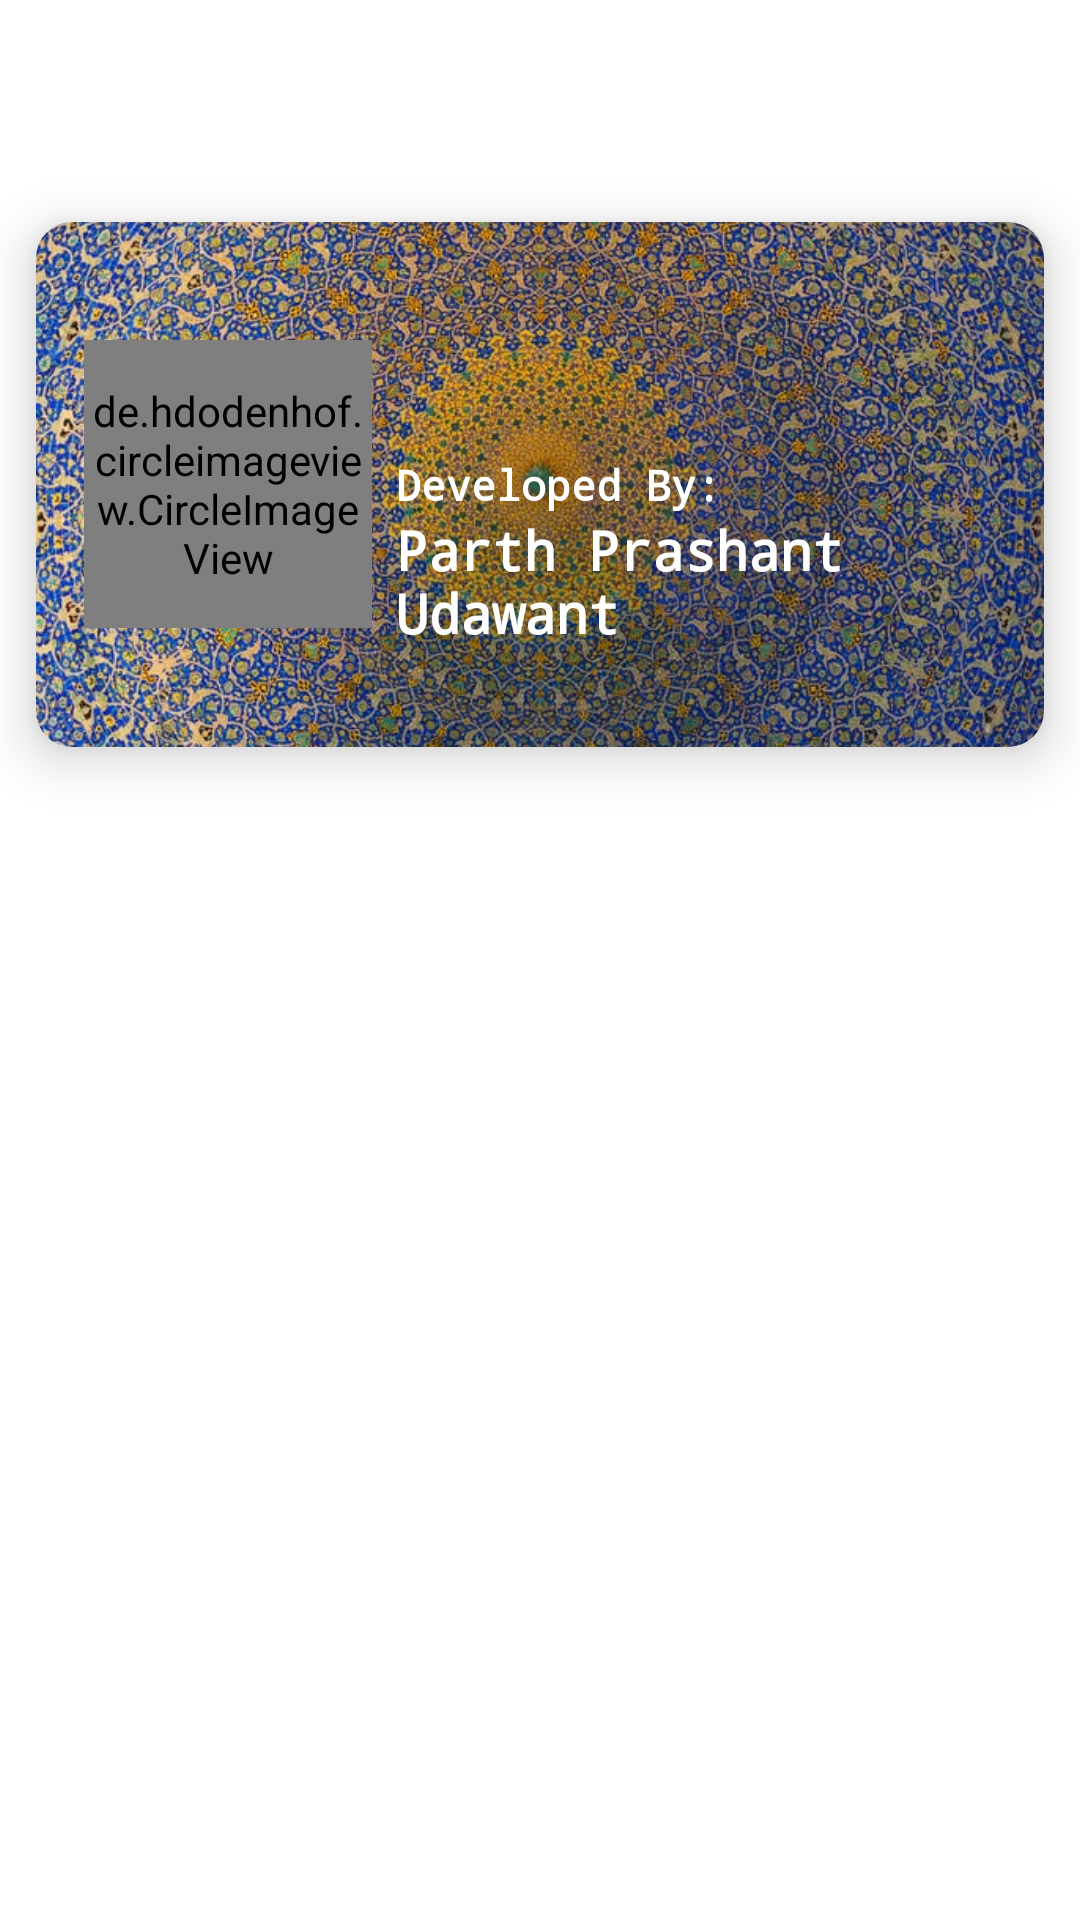

Write the Android layout XML for this screen, with the resource values it uses.
<!-- AndroidManifest.xml: application theme Theme.MarvelReelApp -->
<!-- res/layout/activity_info.xml -->
<?xml version="1.0" encoding="utf-8"?>
<RelativeLayout xmlns:android="http://schemas.android.com/apk/res/android"
    xmlns:app="http://schemas.android.com/apk/res-auto"
    xmlns:tools="http://schemas.android.com/tools"
    android:layout_width="match_parent"
    android:layout_height="match_parent"
    android:background="@color/white"
    tools:context=".InfoActivity">

    <com.google.android.material.appbar.MaterialToolbar
        android:id="@+id/infoToolbar"
        android:layout_width="match_parent"
        android:layout_height="?attr/actionBarSize"
        android:background="@android:color/transparent"
        app:navigationIconTint="@color/black" />

    <com.google.android.material.card.MaterialCardView
        android:id="@+id/profile"
        android:layout_width="match_parent"
        android:layout_height="175dp"
        android:layout_below="@id/infoToolbar"
        android:layout_marginLeft="12dp"
        android:layout_marginTop="18dp"
        android:layout_marginRight="12dp"
        app:cardCornerRadius="12dp"
        app:cardElevation="10dp">

        <RelativeLayout
            android:layout_width="match_parent"
            android:layout_height="match_parent">

            <ImageView
                android:layout_width="match_parent"
                android:layout_height="match_parent"
                android:scaleType="centerCrop"
                android:src="@drawable/profile_bg_3x" />

            <de.hdodenhof.circleimageview.CircleImageView xmlns:app="http://schemas.android.com/apk/res-auto"
                android:id="@+id/roundedImage"
                android:layout_width="96dp"
                android:layout_height="96dp"
                android:layout_centerVertical="true"
                android:layout_marginLeft="16dp"
                android:src="@drawable/update_pic"
                app:civ_border_color="#FFFFFFFF"
                app:civ_border_width="1dp" />

            <TextView
                android:id="@+id/developedBy"
                android:layout_width="wrap_content"
                android:layout_height="wrap_content"
                android:layout_centerInParent="true"
                android:layout_marginLeft="8dp"
                android:layout_toRightOf="@id/roundedImage"
                android:fontFamily="monospace"
                android:text="Developed By:"
                android:textColor="@color/white"
                android:textSize="14sp"
                android:textStyle="bold"/>

            <TextView
                android:id="@+id/name"
                android:layout_width="wrap_content"
                android:layout_height="wrap_content"
                android:layout_below="@id/developedBy"
                android:layout_alignStart="@id/developedBy"
                android:layout_centerVertical="true"
                android:fontFamily="monospace"
                android:text="Parth Prashant Udawant"
                android:textColor="@color/white"
                android:textSize="18sp"
                android:textStyle="bold" />

        </RelativeLayout>
    </com.google.android.material.card.MaterialCardView>
</RelativeLayout>
<!-- resources referenced by this layout -->
<resources>
  <!-- drawable profile_bg_3x: jpg bitmap (drawable-v24, 175453 bytes) -->
  <style name="Theme.MarvelReelApp" parent="Theme.MaterialComponents.DayNight.NoActionBar">
          
          <item name="colorPrimary">@color/black</item>
          <item name="colorPrimaryVariant">@color/white</item>
          <item name="colorOnPrimary">@color/white</item>
          
          <item name="colorSecondary">@color/teal_200</item>
          <item name="colorSecondaryVariant">@color/teal_700</item>
          <item name="colorOnSecondary">@color/white</item>
          
          <item name="android:statusBarColor" tools:targetApi="l">@color/black</item>
          
      </style>
  <!-- not gathered from this repository: default colours our renderer supplied (Android Studio template values) -->
  <color name="teal_200">#FF03DAC5</color>
  <color name="teal_700">#FF018786</color>
  <color name="black">#FF000000</color>
  <color name="white">#FFFFFFFF</color>
</resources>
